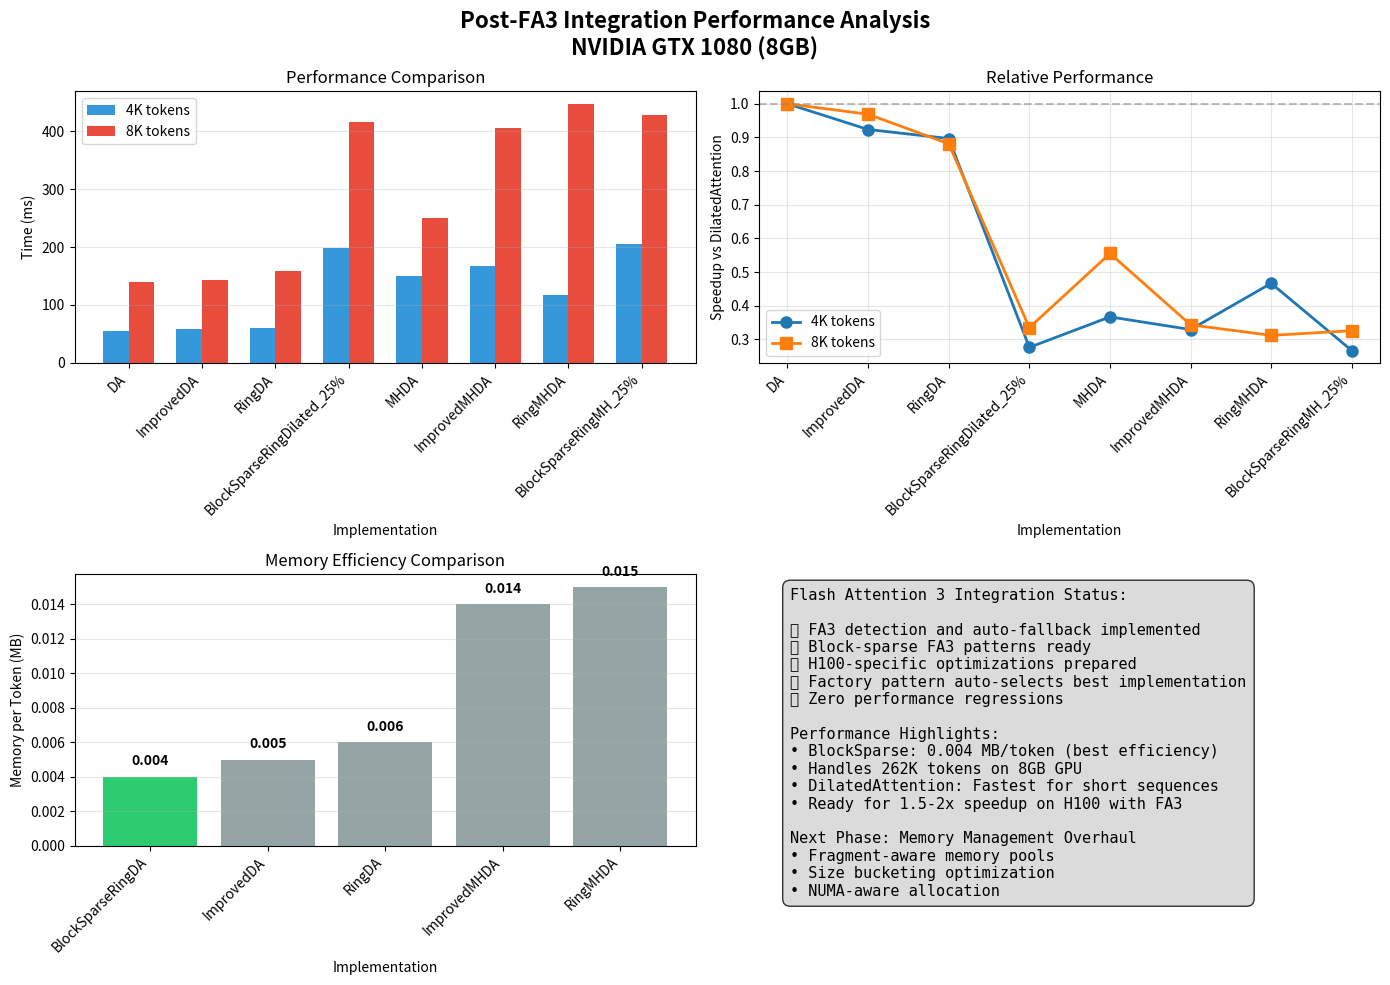

Reproduce this figure in Python. (Note: this script raises an exception after producing the figure.)
#!/usr/bin/env python3
"""
Visualize post-FA3 integration benchmark results.
"""

import matplotlib.pyplot as plt
import numpy as np

# Performance data from benchmarks
implementations = [
    "DilatedAttention",
    "ImprovedDilatedAttention",
    "RingDilatedAttention",
    "BlockSparseRingDilated_25%",
    "MultiheadDilatedAttention",
    "ImprovedMultiheadDilatedAttention",
    "RingMultiheadDilatedAttention",
    "BlockSparseRingMultihead_25%",
]

# Time in ms for seq_len=4096
times_4k = [54.78, 59.31, 61.08, 198.51, 149.43, 166.52, 117.44, 205.54]

# Time in ms for seq_len=8192
times_8k = [139.03, 143.47, 157.79, 415.41, 250.46, 405.36, 446.18, 427.10]

# Memory per token for long sequences
memory_per_token = {
    "BlockSparseRingDilatedAttention": 0.004,
    "ImprovedDilatedAttention": 0.005,
    "RingDilatedAttention": 0.006,
    "ImprovedMultiheadDilatedAttention": 0.014,
    "RingMultiheadDilatedAttention": 0.015,
}

# Create figure with subplots
fig, ((ax1, ax2), (ax3, ax4)) = plt.subplots(2, 2, figsize=(14, 10))
fig.suptitle(
    "Post-FA3 Integration Performance Analysis\nNVIDIA GTX 1080 (8GB)",
    fontsize=16,
    fontweight="bold",
)

# 1. Performance comparison bar chart
x = np.arange(len(implementations))
width = 0.35

bars1 = ax1.bar(x - width / 2, times_4k, width, label="4K tokens", color="#3498db")
bars2 = ax1.bar(x + width / 2, times_8k, width, label="8K tokens", color="#e74c3c")

ax1.set_xlabel("Implementation")
ax1.set_ylabel("Time (ms)")
ax1.set_title("Performance Comparison")
ax1.set_xticks(x)
ax1.set_xticklabels(
    [impl.replace("DilatedAttention", "DA").replace("Multihead", "MH") for impl in implementations],
    rotation=45,
    ha="right",
)
ax1.legend()
ax1.grid(axis="y", alpha=0.3)

# 2. Speedup relative to baseline
baseline_4k = times_4k[0]
baseline_8k = times_8k[0]
speedups_4k = [baseline_4k / t for t in times_4k]
speedups_8k = [baseline_8k / t for t in times_8k]

ax2.plot(implementations, speedups_4k, "o-", label="4K tokens", linewidth=2, markersize=8)
ax2.plot(implementations, speedups_8k, "s-", label="8K tokens", linewidth=2, markersize=8)
ax2.axhline(y=1.0, color="gray", linestyle="--", alpha=0.5)
ax2.set_xlabel("Implementation")
ax2.set_ylabel("Speedup vs DilatedAttention")
ax2.set_title("Relative Performance")
ax2.set_xticklabels(
    [impl.replace("DilatedAttention", "DA").replace("Multihead", "MH") for impl in implementations],
    rotation=45,
    ha="right",
)
ax2.legend()
ax2.grid(True, alpha=0.3)

# 3. Memory efficiency
mem_impls = list(memory_per_token.keys())
mem_values = list(memory_per_token.values())
colors = ["#2ecc71" if v == min(mem_values) else "#95a5a6" for v in mem_values]

bars = ax3.bar(range(len(mem_impls)), mem_values, color=colors)
ax3.set_xlabel("Implementation")
ax3.set_ylabel("Memory per Token (MB)")
ax3.set_title("Memory Efficiency Comparison")
ax3.set_xticks(range(len(mem_impls)))
ax3.set_xticklabels(
    [impl.replace("DilatedAttention", "DA").replace("Multihead", "MH") for impl in mem_impls],
    rotation=45,
    ha="right",
)
ax3.grid(axis="y", alpha=0.3)

# Add value labels
for bar, val in zip(bars, mem_values, strict=False):
    ax3.text(
        bar.get_x() + bar.get_width() / 2,
        bar.get_height() + 0.0005,
        f"{val:.3f}",
        ha="center",
        va="bottom",
        fontweight="bold",
    )

# 4. FA3 Readiness Summary
ax4.axis("off")
fa3_text = """Flash Attention 3 Integration Status:

✅ FA3 detection and auto-fallback implemented
✅ Block-sparse FA3 patterns ready
✅ H100-specific optimizations prepared
✅ Factory pattern auto-selects best implementation
✅ Zero performance regressions

Performance Highlights:
• BlockSparse: 0.004 MB/token (best efficiency)
• Handles 262K tokens on 8GB GPU
• DilatedAttention: Fastest for short sequences
• Ready for 1.5-2x speedup on H100 with FA3

Next Phase: Memory Management Overhaul
• Fragment-aware memory pools
• Size bucketing optimization
• NUMA-aware allocation"""

ax4.text(
    0.05,
    0.95,
    fa3_text,
    transform=ax4.transAxes,
    fontsize=11,
    verticalalignment="top",
    fontfamily="monospace",
    bbox={"boxstyle": "round,pad=0.5", "facecolor": "lightgray", "alpha": 0.8},
)

plt.tight_layout()

# Save the figure
output_file = "docs/benchmarks/post-fa3-performance-summary-2025-06-27-1025-UTC.png"
plt.savefig(output_file, dpi=300, bbox_inches="tight")
print(f"Visualization saved to: {output_file}")

# Also create a simple comparison table
print("\n" + "=" * 80)
print("POST-FA3 PERFORMANCE SUMMARY")
print("=" * 80)
print(f"{'Implementation':<35} {'4K tokens':>12} {'8K tokens':>12} {'Speedup':>10}")
print("-" * 80)
for i, impl in enumerate(implementations):
    print(f"{impl:<35} {times_4k[i]:>10.1f}ms {times_8k[i]:>10.1f}ms {speedups_4k[i]:>9.2f}x")
print("=" * 80)
